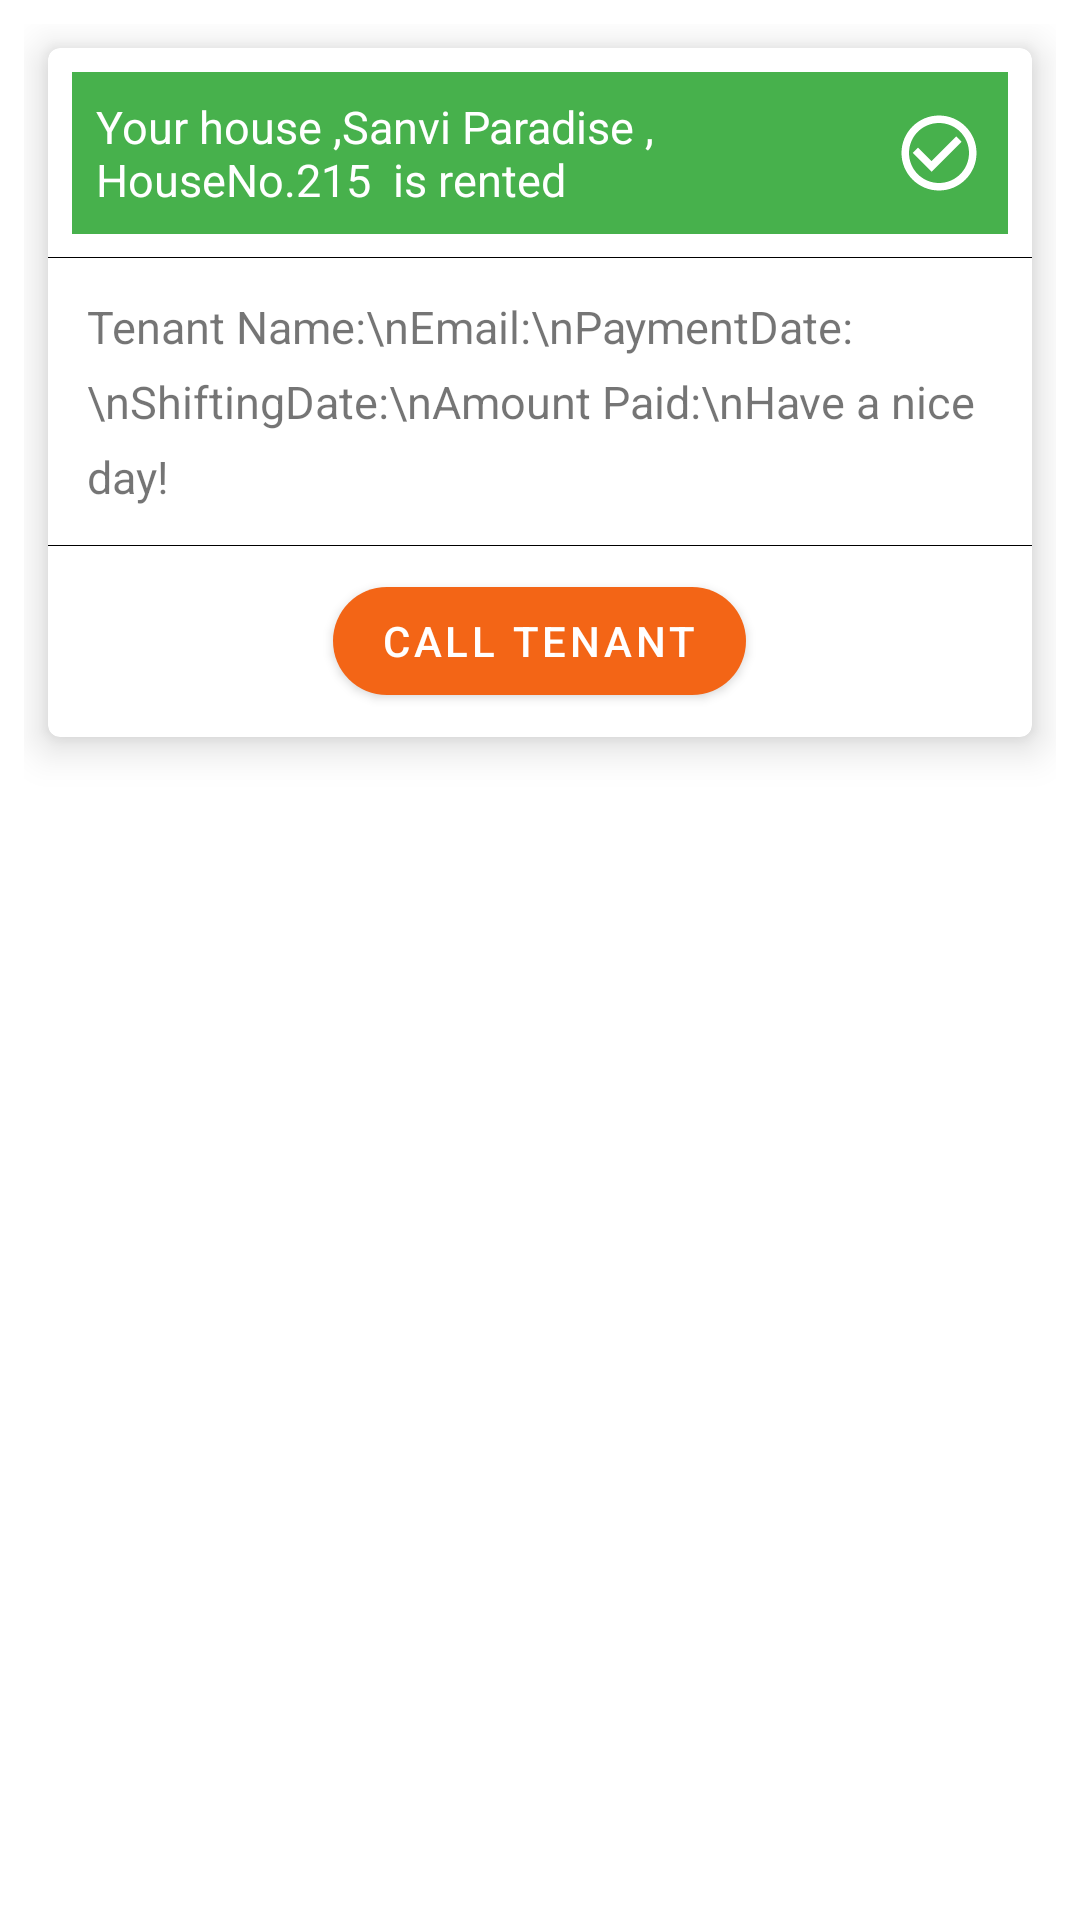

The Android layout XML behind this screen, and the referenced resources:
<!-- AndroidManifest.xml: application theme Theme.Location.NoActionBar -->
<!-- res/layout/cus_layout.xml -->
<?xml version="1.0" encoding="utf-8"?>
<LinearLayout xmlns:android="http://schemas.android.com/apk/res/android"
    android:layout_width="match_parent"
    android:layout_height="wrap_content"
    xmlns:app="http://schemas.android.com/apk/res-auto"
    android:orientation="vertical"
    android:id="@+id/cardview_parent"
    android:background="@color/white"
    android:padding="8dp"
    >

    <com.google.android.material.card.MaterialCardView
        android:id="@+id/card"
        android:layout_width="match_parent"
        android:layout_height="wrap_content"
        android:layout_margin="8dp"
        app:cardElevation="8dp"

        >

        <LinearLayout
            android:layout_width="match_parent"
            android:layout_height="match_parent"
            android:divider="@color/black"
            android:orientation="vertical"
            android:showDividers="middle"

            >

            <TextView
                android:id="@+id/houseNo"
                android:layout_width="match_parent"
                android:layout_height="match_parent"
                android:layout_margin="8dp"
                android:background="@color/green"
                android:drawableRight="@drawable/checked_circle"
                android:padding="8dp"
                android:text="Your house ,Sanvi Paradise , HouseNo.215  is rented "
                android:textColor="@color/white"
                android:textSize="15sp" />

            <TextView
                android:id="@+id/tenantinfo"
                android:layout_width="match_parent"
                android:layout_height="match_parent"
                android:layout_margin="8dp"
                android:lineHeight="25dp"
                android:padding="5dp"
                android:text="Tenant Name:\nEmail:\nPaymentDate:\nShiftingDate:\nAmount Paid:\nHave a nice day!"
                android:textSize="15sp" />
            <com.google.android.material.button.MaterialButton
                android:id="@+id/call_tenant"
                android:layout_width="wrap_content"
                android:layout_height="match_parent"
                android:layout_margin="8dp"
                android:text="call tenant"
                android:drawableRight="@drawable/call_icon"
                android:layout_gravity="center_horizontal"
                app:cornerRadius="20dp"
                />


        </LinearLayout>
    </com.google.android.material.card.MaterialCardView>




</LinearLayout>
<!-- resources referenced by this layout -->
<resources>
  <color name="black">#FF000000</color>
  <color name="green">#FF47B14C</color>
  <color name="white">#FFFFFFFF</color>
  <!-- drawable checked_circle (drawable) -->
  <vector android:height="30dp" android:tint="#FFFFFF"
      android:viewportHeight="24" android:viewportWidth="24"
      android:width="30dp" xmlns:android="http://schemas.android.com/apk/res/android">
      <path android:fillColor="@android:color/white" android:pathData="M16.59,7.58L10,14.17l-3.59,-3.58L5,12l5,5 8,-8zM12,2C6.48,2 2,6.48 2,12s4.48,10 10,10 10,-4.48 10,-10S17.52,2 12,2zM12,20c-4.42,0 -8,-3.58 -8,-8s3.58,-8 8,-8 8,3.58 8,8 -3.58,8 -8,8z"/>
  </vector>
  <style name="Theme.Location.NoActionBar">
          <item name="windowActionBar">false</item>
          <item name="windowNoTitle">true</item>
  
  
      </style>
</resources>
